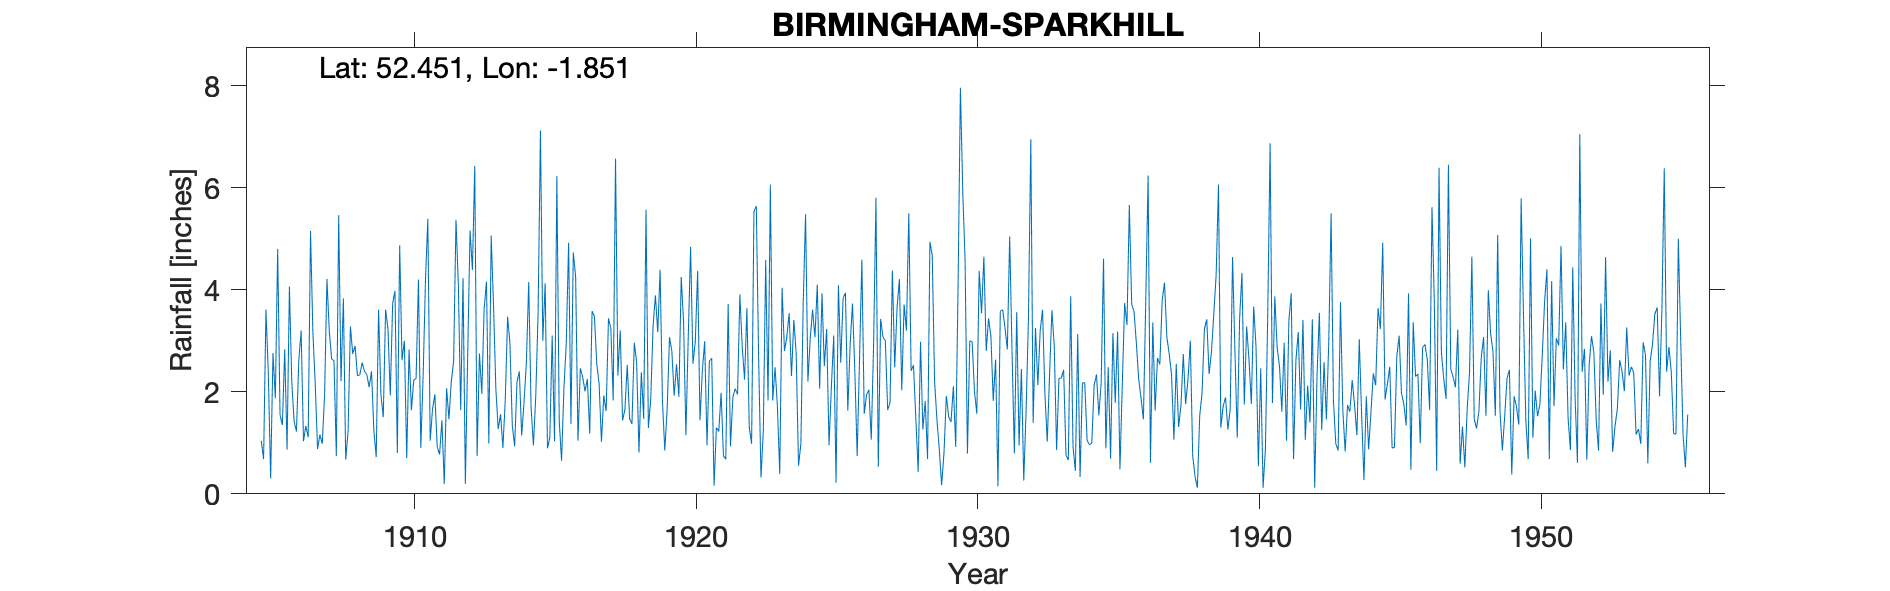

Values plotted in this chart, from the file beside it:
BIRMINGHAM SPARKHILL, , , , , , , , , , , , , , , , , , , , , , , 
Grid ref, SP102837, Long, -1.851, Lat, 52.45, Elevation, 426, ft, , , , , , , , , , , , , , , 
Station no, 2477, , , , , , , , , , , , , , , , , , , , , , 
, 1900, 1901, 1902, 1903, 1904, 1905, 1906, 1907, 1908, 1909, 1910, 1911, 1912, 1913, 1914, 1915, 1916, 1917, 1918, 1919, 1920, 1921, 1922
January, , , , , , 1.04, 4.06, 0.88, 0.67, 1.24, 2.62, 1.04, 4.11, 4.16, 0.93, 3, 1.37, 2.16, 2.53, 3.89, 3.37, 2.66, 3.91
February, , , , , , 0.68, 2.2, 1.16, 1.22, 0.72, 3, 1.66, 1.64, 0.99, 2.19, 4.13, 4.73, 1.02, 1.47, 3.17, 1.15, 0.16, 2.88
March, , , , , , 3.61, 1.42, 0.98, 3.28, 3.61, 0.7, 1.95, 4.23, 5.06, 2.4, 0.89, 4.25, 1.93, 1.37, 4.39, 3.08, 1.3, 2.24
April, , , , , , 2.38, 1.22, 1.95, 2.74, 1.95, 2.83, 0.92, 0.19, 3.69, 1.14, 1.11, 1.04, 1.62, 2.96, 1.82, 4.84, 1.22, 3.64
May, , , , , , 0.3, 2.61, 4.21, 2.9, 1.5, 1.64, 0.77, 2.75, 2.05, 1.8, 3.1, 2.46, 3.44, 2.58, 0.85, 2.55, 1.98, 1.31
June, , , , , , 2.76, 3.2, 3.19, 2.31, 3.61, 2.23, 1.44, 5.16, 1.27, 2.57, 1.03, 2.29, 3.25, 0.81, 1.66, 2.98, 0.74, 0.98
July, , , , , , 1.87, 1.03, 2.64, 2.33, 3.24, 2.26, 0.19, 4.39, 1.56, 4.15, 6.23, 2.01, 1.83, 2.38, 3.07, 4.37, 0.68, 5.53
August, , , , , , 4.8, 1.33, 2.61, 2.57, 1.93, 4.2, 2.07, 6.43, 0.9, 1.7, 1.43, 2.25, 6.57, 1.47, 2.8, 1.44, 3.72, 5.64
September, , , , , , 1.55, 1.11, 0.74, 2.4, 3.73, 0.9, 1.46, 0.74, 1.83, 0.95, 0.65, 1.18, 2.32, 5.57, 1.92, 2.41, 0.93, 2.66
October, , , , , , 1.35, 5.15, 5.46, 2.34, 3.98, 2.31, 2.2, 2.75, 3.47, 1.91, 2.06, 3.58, 3.2, 1.29, 2.54, 2.99, 1.89, 0.32
November, , , , , , 2.83, 3.17, 2.21, 2.09, 0.8, 4.2, 2.61, 1.96, 2.94, 3.55, 2.94, 3.48, 1.44, 1.85, 1.9, 0.95, 2.06, 1.24
December, , , , , , 0.87, 2.16, 3.83, 2.4, 4.87, 5.39, 5.37, 3.63, 1.34, 7.12, 4.92, 2.55, 1.65, 3.28, 4.25, 2.6, 1.95, 4.58
Total, , , , , , 24.04, 28.66, 29.86, 27.25, 31.18, 32.28, 21.68, 37.98, 29.26, 30.41, 31.49, 31.19, 30.43, 27.56, 32.26, 32.73, 19.29, 34.93
TYRain_1900-1909_16_pt1-page-165.csv, , , , , , , , , , , , , , , , , , , , , , , 
TYRain_1910-1919_15_pt1-page-229.csv, , , , , , , , , , , , , , , , , , , , , , , 
TYRain_1920-1930_16_pt1-page-105.csv, , , , , , , , , , , , , , , , , , , , , , , 
TYRain_1931-1940_14_pt1-page-272.csv, , , , , , , , , , , , , , , , , , , , , , , 
TYRain_1941-1950_17_pt1-page-069.csv, , , , , , , , , , , , , , , , , , , , , , , 
TYRain_1951-1960_15_pt1-page-063.csv, , , , , , , , , , , , , , , , , , , , , , , 
